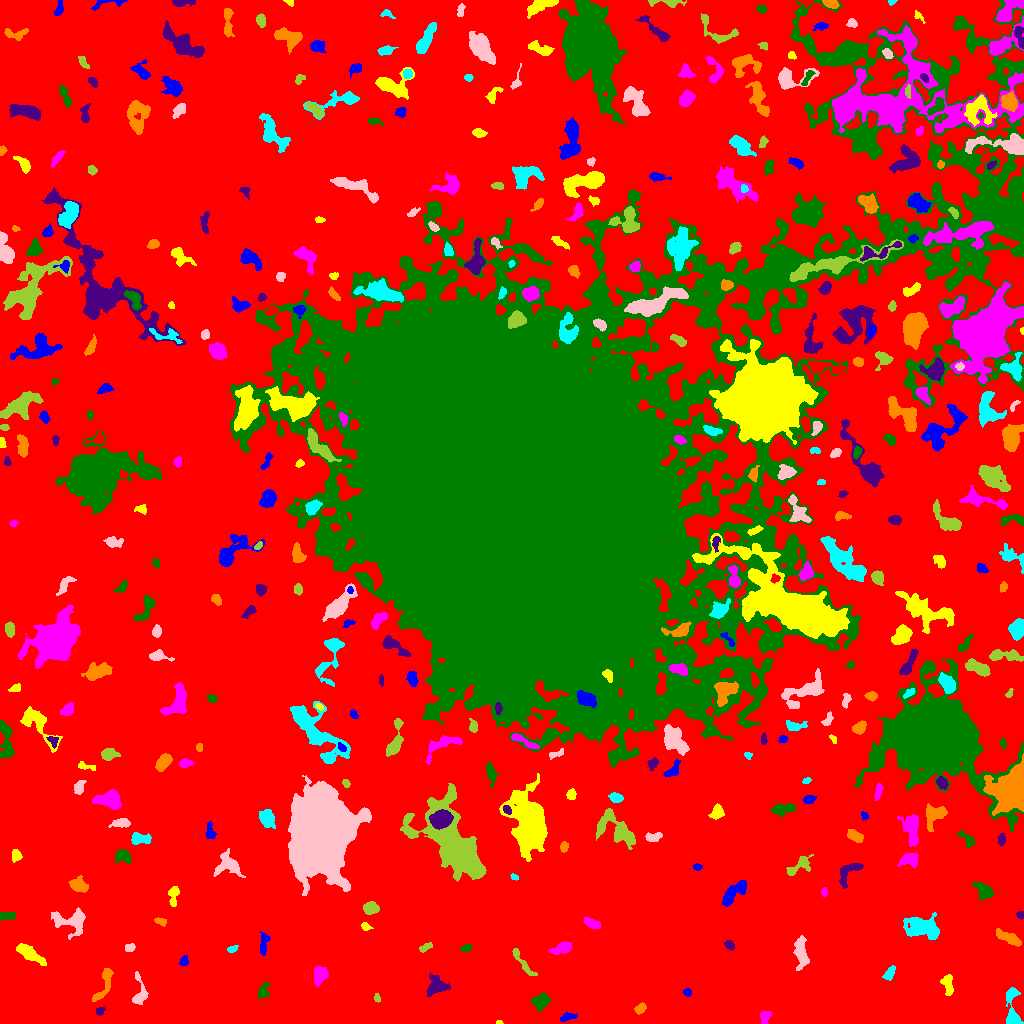

The table this chart was drawn from, first rows:
ID, X, Y, A, B, theta, total_flux, mu_max, mu_median, mu_mean, R_fwhm, R_e, R10, R90, x_start, x_end, y_start, y_end, area, greylevel
0, 508.7, 517.3, 319.5, 305, -0.8623, 3477786, 19.0, 5.0, 4.913, 130.6, 250, 98.95, 387.6, 0, 1023, 0, 1023, 707910, 4.913
1, 567.3, 6.665, 4.019, 1.762, 0.2707, 239.0, 5.0, 2.0, 2.078, 3.827, 3.192, 1.128, 5.015, 560, 577, 2, 11, 115, 13.08
2, 498.9, 0.8718, 1.6, 0.8674, 0.01584, 78.0, 7.0, 3.0, 2.889, 1.871, 1.382, 0.5642, 2.326, 496, 503, 0, 3, 27, 12.89
3, 765, 6.47, 3.399, 2.391, 1.324, 589.0, 10.0, 5.0, 4.789, 4.652, 3.523, 1.382, 5.412, 760, 771, 0, 12, 123, 13.79
4, 540.4, 21.74, 4.06, 3.503, 0.7078, 920.0, 8.0, 4.0, 4.0, 6.358, 4.72, 1.954, 7.313, 531, 551, 12, 31, 230, 13.0
5, 99.88, 12.6, 2.401, 1.844, 0.3696, 185.0, 5.0, 3.0, 2.721, 3.523, 2.706, 0.9772, 4.068, 96, 105, 8, 16, 68, 18.72
6, 640, 14.9, 2.817, 2.08, 0.6493, 312.0, 8.0, 3.0, 3.0, 3.432, 3.038, 1.128, 4.886, 634, 646, 9, 21, 104, 13.0
7, 1012, 9.62, 11.02, 3.086, -1.549, 882.0, 10.0, 2.0, 2.594, 4.549, 4.26, 1.596, 7.797, 1006, 1023, 0, 36, 340, 12.59
8, 139.7, 32.14, 9.255, 3.672, -1.51, 531.0, 7.0, 2.0, 2.241, 3.141, 4.787, 1.693, 7.569, 132, 148, 19, 52, 237, 11.24
9, 376.9, 24.95, 1.95, 1.445, -1.092, 109.0, 5.0, 2.0, 2.057, 2.326, 2.034, 0.7979, 3.29, 374, 380, 21, 30, 53, 12.06
10, 22.97, 25.02, 23.08, 21.56, -0.2627, 65361, 75.0, 6.0, 11.63, 10.65, 16.8, 5.809, 32.21, 0, 119, 0, 120, 5621, 20.63
11, 687.2, 30.99, 2.063, 1.709, -0.2376, 153.0, 6.0, 2.0, 2.429, 2.985, 2.326, 0.7979, 3.7, 683, 691, 27, 35, 63, 12.43
12, 947.8, 39.16, 5.767, 2.534, -1.444, 579.0, 6.0, 3.0, 3.08, 6.206, 4.442, 1.784, 6.747, 940, 953, 28, 49, 188, 12.08
13, 319.9, 49.41, 4.401, 3.293, 1.305, 853.0, 10.0, 3.0, 3.741, 4.687, 4.478, 1.693, 7.291, 314, 328, 37, 58, 228, 12.74
14, 263.1, 31.5, 3.935, 2.317, 1.197, 406.0, 8.0, 2.0, 2.942, 3.827, 3.338, 1.262, 5.528, 258, 270, 25, 41, 138, 12.94
15, 436.7, 36.52, 5.544, 3.981, 0.3377, 1156, 9.0, 3.0, 3.765, 6.103, 5.14, 2.034, 8.253, 427, 450, 27, 51, 307, 12.77
16, 103.2, 38.14, 10.99, 2.861, 1.171, 806.0, 7.0, 3.0, 2.92, 5.382, 5.046, 1.954, 7.999, 92, 113, 22, 55, 276, 16.92
17, 889.4, 50.09, 3.532, 1.882, 0.995, 325.0, 6.0, 3.0, 2.559, 4.514, 3.29, 1.382, 5.046, 882, 895, 43, 58, 127, 12.56
18, 801.1, 72.65, 8.044, 2.669, -1.499, 949.0, 10.0, 3.0, 2.816, 4.951, 5.078, 1.871, 8.058, 793, 809, 53, 88, 337, 12.82
19, 523, 60.06, 10.52, 1.801, -0.9319, 226.0, 3.0, 1.0, 1.147, 4.37, 3.949, 1.493, 6.433, 512, 537, 48, 75, 197, 11.15
20, 81.4, 61.41, 2.703, 1.272, 1.398, 172.0, 6.0, 3.0, 3.127, 3.29, 2.326, 0.9772, 3.613, 79, 85, 55, 66, 55, 14.13
21, 183.6, 62.14, 2.183, 1.787, 0.9003, 113.0, 4.0, 1.0, 1.345, 3.241, 2.459, 0.7979, 3.989, 179, 188, 58, 68, 84, 11.35
22, 30.02, 69.21, 8.15, 2.626, -0.564, 1895, 11.0, 6.0, 5.795, 7.247, 5.809, 2.394, 8.921, 16, 46, 58, 80, 327, 18.8
23, 562.7, 75.64, 4.995, 2.465, 0.3561, 902.0, 10.0, 4.0, 4.51, 5.412, 4.297, 1.693, 6.817, 549, 571, 69, 82, 200, 13.51
24, 466.5, 75.7, 2.671, 1.571, 0.4501, 158.0, 4.0, 2.0, 2.107, 4.029, 2.646, 0.9772, 4.029, 460, 471, 72, 79, 75, 12.11
25, 729.4, 78.29, 2.18, 1.774, -0.3555, 141.0, 5.0, 1.0, 1.64, 2.585, 2.394, 0.7979, 3.989, 724, 734, 73, 83, 86, 11.64
26, 1010, 84.86, 6.578, 2.278, -0.4547, 932.0, 9.0, 3.0, 3.758, 5.109, 4.583, 1.871, 7.59, 996, 1021, 77, 95, 248, 12.76
27, 232.2, 74.53, 2.461, 1.427, 0.332, 140.0, 6.0, 2.0, 2.029, 2.764, 2.326, 0.7979, 3.7, 227, 238, 71, 78, 69, 12.03
28, 129.4, 75.9, 2.577, 1.921, 0.2321, 254.0, 5.0, 3.0, 3.175, 4.146, 2.932, 1.262, 4.334, 125, 135, 72, 80, 80, 12.18
29, 425.6, 76.34, 3.793, 1.631, 0.5157, 280.0, 6.0, 3.0, 3.077, 4.297, 3.038, 1.128, 4.652, 419, 432, 71, 81, 91, 12.08
30, 843.6, 85.58, 3.914, 1.433, 0.7494, 118.0, 4.0, 1.0, 1.422, 3.241, 2.326, 0.7979, 3.909, 833, 847, 77, 91, 83, 11.42
31, 263.7, 78.91, 5.653, 1.983, 1.412, 498.0, 6.0, 3.0, 3.093, 5.352, 3.949, 1.596, 6.206, 260, 270, 68, 92, 161, 12.09
32, 365.3, 96.95, 1.965, 1.618, -1.095, 161.0, 6.0, 2.0, 2.268, 3.141, 2.257, 0.7979, 3.523, 361, 373, 93, 101, 71, 12.27
33, 591.5, 100.3, 4.569, 2.065, -0.4594, 420.0, 5.0, 3.0, 2.838, 5.382, 3.909, 1.596, 5.944, 583, 600, 95, 106, 148, 11.84
34, 5.978, 108.1, 4.592, 2.103, 0.08669, 267.0, 5.0, 2.0, 2.171, 3.827, 3.478, 1.382, 5.262, 0, 15, 103, 111, 123, 16.17
35, 1020, 108.5, 1.788, 1.701, -1.198, 205.0, 7.0, 4.0, 3.796, 3.141, 2.257, 0.7979, 3.338, 1016, 1023, 104, 112, 54, 13.8
36, 160.9, 102, 2.606, 1.426, -0.2374, 135.0, 5.0, 1.0, 1.627, 2.585, 2.394, 0.7979, 3.949, 154, 166, 97, 106, 83, 11.63
37, 921.8, 95.56, 9.361, 5.184, -0.2154, 2897, 9.0, 4.0, 4.635, 9.69, 8.098, 3.29, 12.57, 903, 939, 84, 111, 625, 12.64
38, 70.89, 102.2, 9.326, 5.629, -0.07947, 1986, 11.0, 4.0, 4.146, 6.408, 6.555, 2.523, 10.51, 51, 85, 84, 116, 479, 13.15
39, 370.8, 115.5, 3.484, 2.687, 0.06042, 961.0, 13.0, 5.0, 5.399, 4.406, 3.868, 1.493, 6.257, 363, 379, 109, 122, 178, 14.4
40, 126.9, 117.5, 11.01, 3.63, 1.21, 1932, 10.0, 4.0, 4.256, 7.777, 6.699, 2.646, 10.39, 114, 136, 96, 136, 454, 13.26
41, 733.2, 130.1, 8.692, 2.94, 0.7755, 1443, 10.0, 4.0, 4.232, 6.676, 5.642, 2.185, 8.885, 722, 746, 117, 143, 341, 13.23
42, 173.3, 128.8, 4.995, 2.279, 1.506, 621.0, 11.0, 3.0, 3.857, 3.385, 3.613, 1.382, 6.077, 168, 179, 117, 137, 161, 12.86
43, 824.2, 131.4, 2.231, 1.476, 1.505, 170.0, 6.0, 3.0, 3.036, 3.338, 2.394, 0.9772, 3.568, 821, 827, 126, 136, 56, 12.04
44, 984.2, 132, 5.063, 3.272, -0.7211, 849.0, 8.0, 3.0, 3.508, 5.726, 4.72, 1.784, 7.59, 972, 993, 123, 142, 242, 12.51
45, 848.3, 151.6, 8.126, 3.842, 0.7687, 832.0, 7.0, 3.0, 3.128, 5.614, 5.293, 2.034, 8.098, 839, 863, 135, 160, 266, 12.13
46, 78.61, 138.4, 4.508, 3.055, -0.5055, 812.0, 8.0, 3.0, 3.658, 5.781, 4.652, 1.871, 7.247, 69, 88, 131, 148, 222, 12.66
47, 514.3, 146.3, 2.017, 1.445, -0.4232, 142.0, 5.0, 3.0, 3.021, 3.038, 2.257, 0.7979, 3.338, 510, 518, 143, 150, 47, 12.02
48, 228.2, 158.3, 7.075, 5.795, -0.3733, 1317, 10.0, 3.0, 3.475, 5.614, 6.077, 2.185, 9.508, 213, 245, 146, 175, 379, 12.47
49, 798.6, 156.8, 8.015, 3.269, 0.5601, 772.0, 8.0, 3.0, 3.164, 5.202, 4.886, 1.871, 7.818, 786, 813, 148, 169, 244, 12.16
50, 410.2, 159.9, 1.656, 1.408, 0.9189, 91.0, 4.0, 2.0, 1.936, 2.877, 2.034, 0.7979, 3.038, 407, 414, 157, 164, 47, 11.94
51, 697.3, 156.6, 2.222, 1.617, -0.09004, 206.0, 6.0, 4.0, 3.492, 3.613, 2.459, 0.9772, 3.742, 693, 702, 153, 160, 59, 12.49
52, 16.13, 167.9, 2.758, 2.216, 1.401, 351.0, 7.0, 3.0, 3.191, 3.742, 3.09, 1.262, 4.983, 12, 22, 161, 174, 110, 13.19
53, 909.3, 163.3, 4.877, 3.149, 0.06505, 1078, 10.0, 5.0, 4.9, 6.103, 4.754, 1.871, 7.291, 897, 918, 156, 170, 220, 13.9
54, 122.5, 166.8, 4.427, 3.125, -0.3399, 546.0, 6.0, 3.0, 2.889, 5.917, 4.37, 1.784, 6.723, 115, 131, 160, 174, 189, 11.89
55, 1001, 183.8, 2.615, 1.664, 1.359, 284.0, 8.0, 3.0, 3.341, 3.385, 2.646, 0.9772, 4.26, 998, 1005, 178, 190, 85, 15.34
56, 564.1, 177.3, 2.371, 1.79, 1.385, 194.0, 6.0, 2.0, 2.395, 3.09, 2.394, 0.9772, 4.26, 560, 568, 171, 182, 81, 12.4
57, 140.1, 184.8, 5.455, 2.539, 0.00338, 772.0, 9.0, 3.0, 3.919, 4.514, 4.222, 1.596, 6.817, 131, 151, 179, 191, 197, 13.92
58, 653.7, 186.9, 4.712, 2.184, 0.16, 356.0, 6.0, 2.0, 2.697, 4.549, 3.523, 1.382, 5.585, 645, 662, 182, 191, 132, 11.7
59, 618.7, 191.3, 11.48, 5.234, -0.4943, 2454, 13.0, 3.0, 4.166, 6.206, 6.84, 2.523, 11.51, 596, 635, 174, 215, 589, 13.17
... 383 more rows
